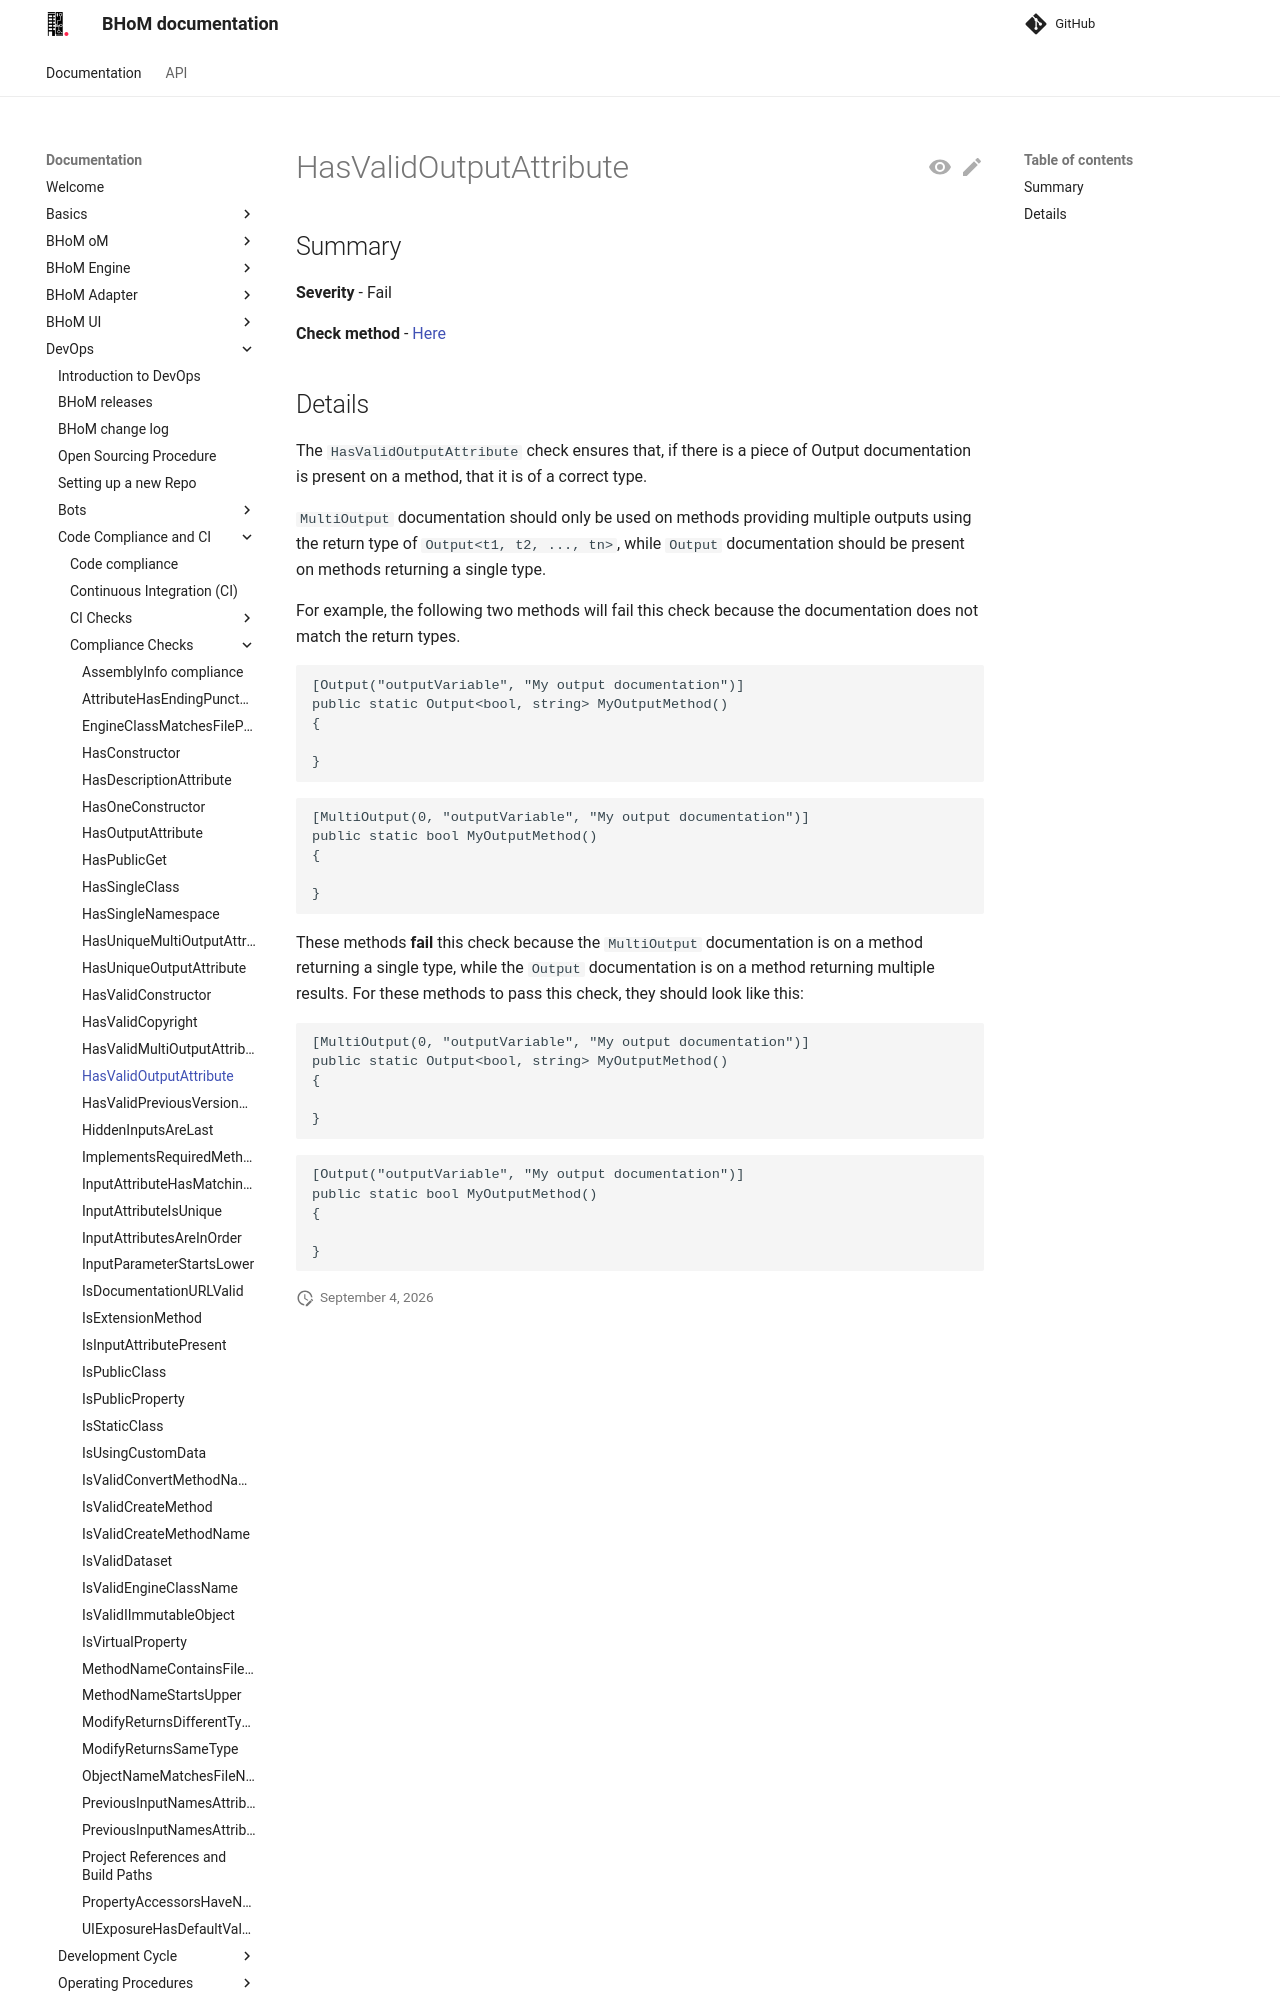

repository: BHoM/documentation · page: DevOps/Code Compliance and CI/Compliance Checks/HasValidOutputAttribute/index.html · generator: mkdocs

## Summary

**Severity** - Fail

**Check method** - [Here](https://github.com/BHoM/Test_Toolkit/blob/master/CodeComplianceTest_Engine/Query/Checks/HasValidOutputAttribute.cs)

## Details

The `HasValidOutputAttribute` check ensures that, if there is a piece of Output documentation is present on a method, that it is of a correct type.

`MultiOutput` documentation should only be used on methods providing multiple outputs using the return type of `Output<t1, t2, ..., tn>`, while `Output` documentation should be present on methods returning a single type.

For example, the following two methods will fail this check because the documentation does not match the return types.

```
[Output("outputVariable", "My output documentation")]
public static Output<bool, string> MyOutputMethod()
{

}
```

```
[MultiOutput(0, "outputVariable", "My output documentation")]
public static bool MyOutputMethod()
{

}
```

These methods **fail** this check because the `MultiOutput` documentation is on a method returning a single type, while the `Output` documentation is on a method returning multiple results. For these methods to pass this check, they should look like this:

```
[MultiOutput(0, "outputVariable", "My output documentation")]
public static Output<bool, string> MyOutputMethod()
{

}
```
